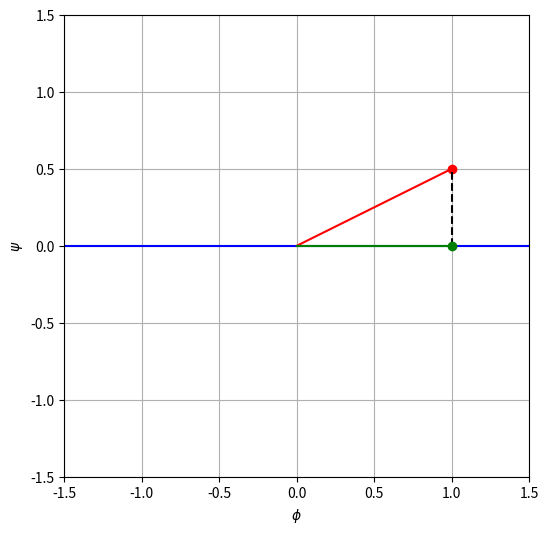
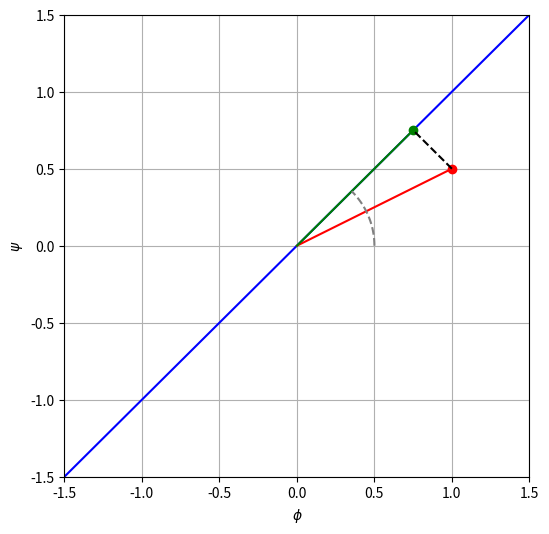

Source code (Python) for these figures, in order:
import matplotlib.pyplot as plt
import numpy as np

zero = np.array([0, 0])
theta = np.array([1, 1/2])
zerototheta = np.array([[0,1], [0, 1/2]])

fig = plt.figure(figsize=(6,6))
plt.plot([-4, 4], [0, 0], 'b-')
plt.plot(zerototheta[0,:], zerototheta[1,:], 'r')
plt.plot(theta[0], theta[1], 'ro')
plt.plot([0, theta[0]], [0, 0], 'g')
plt.plot([theta[0], theta[0]], [0, theta[1]], 'k--')
plt.plot(theta[0], 0, 'go')
plt.xlabel('$\phi$ ')
plt.ylabel('$\psi$ ')
plt.xlim(-1.5, 1.5)
plt.ylim(-1.5, 1.5)
plt.grid(True)
plt.show()

sat_axis = np.array([[-4, 4], [-4, 4]])
meet_point = [3/4, 3/4]
arc_rad = np.linspace(0, np.pi/4, 100)
arc_coord = np.stack((np.array([.5*np.cos(i) for i in arc_rad]), np.array([.5*np.sin(i) for i in arc_rad])), axis=-1)

fig = plt.figure(figsize=(6,6))

plt.plot(sat_axis[0,:], sat_axis[1,:], 'b')
plt.plot(zerototheta[0,:], zerototheta[1,:], 'r')
plt.plot(theta[0], theta[1], 'ro')
plt.plot([0, meet_point[0]], [0, meet_point[1]], 'g')
plt.plot(meet_point[0], meet_point[1], 'go')
plt.plot([theta[0], meet_point[0]], [theta[1], meet_point[1]], 'k--')
plt.plot(arc_coord[:,0], arc_coord[:,1], '--', color='gray')
plt.xlabel('$\phi$')
plt.ylabel('$\psi$')
plt.xlim(-1.5, 1.5)
plt.ylim(-1.5, 1.5)
plt.grid(True)
plt.show()